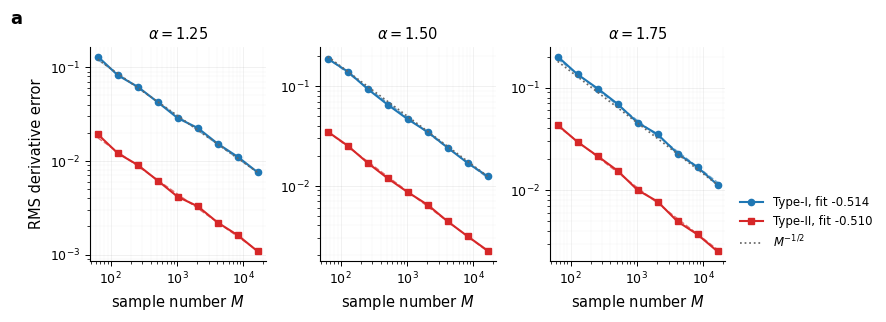
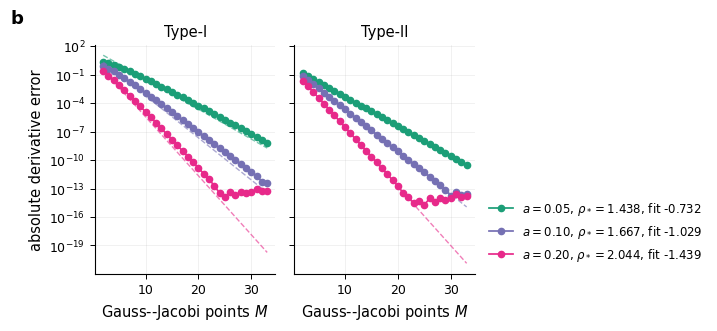
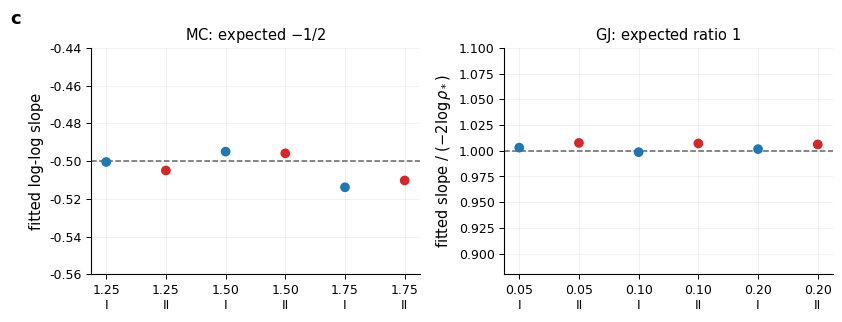

Recreate these plots in Python, in order.
#!/usr/bin/env python3
"""
Verify the two remaining convergence rates in the paper:

1. Monte Carlo RMS rate: O(M^{-1/2}).
2. Gauss--Jacobi analytic-kernel rate: O(rho^{-2M}).

The script is built to be close to MCfd.ipynb but uses stable closed-form
quotients for a rational benchmark, so the asymptotic rates are not hidden by
floating-point cancellation near tau=0.

Run:
    python MCfd_mc_gj_rate_verification.py --outdir MCfd_rate_verification_report
"""
from __future__ import annotations

import argparse
import json
import math
from dataclasses import dataclass, asdict
from pathlib import Path
from typing import Callable, Dict, Iterable, List, Tuple

import numpy as np
import pandas as pd
import scipy.integrate as integrate
import scipy.special as sp
from scipy.special import roots_jacobi

import matplotlib as mpl
mpl.use("Agg")
import matplotlib.pyplot as plt


# ----------------------------------------------------------------------------
# Plot style: clean, journal-like, colorblind-friendly.
# ----------------------------------------------------------------------------
COLORS = {
    "type_i": "#1f77b4",
    "type_ii": "#d62728",
    "exact": "#111111",
    "gray": "#666666",
    "rho1": "#1b9e77",
    "rho2": "#7570b3",
    "rho3": "#e7298a",
}


def set_plot_style() -> None:
    mpl.rcParams.update({
        "font.family": "DejaVu Sans",
        "font.size": 9.5,
        "axes.labelsize": 10.5,
        "axes.titlesize": 10.5,
        "legend.fontsize": 8.5,
        "xtick.labelsize": 9,
        "ytick.labelsize": 9,
        "axes.linewidth": 0.8,
        "lines.linewidth": 1.6,
        "lines.markersize": 4.5,
        "xtick.major.width": 0.7,
        "ytick.major.width": 0.7,
        "xtick.minor.width": 0.55,
        "ytick.minor.width": 0.55,
        "pdf.fonttype": 42,
        "ps.fonttype": 42,
        "savefig.dpi": 600,
        "savefig.bbox": "tight",
    })


def clean_axis(ax: plt.Axes) -> None:
    ax.spines["top"].set_visible(False)
    ax.spines["right"].set_visible(False)
    ax.grid(True, which="major", lw=0.45, alpha=0.28)
    ax.grid(True, which="minor", lw=0.25, alpha=0.16)


# ----------------------------------------------------------------------------
# Rational benchmark and stable kernels.
# ----------------------------------------------------------------------------
@dataclass(frozen=True)
class RationalBenchmark:
    """f(s)=1/(a+s), with a pole at s=-a outside [0,T]."""

    a: float = 0.2
    t: float = 1.5

    def f(self, s: np.ndarray | float) -> np.ndarray | float:
        return 1.0 / (self.a + s)

    def fp(self, s: np.ndarray | float) -> np.ndarray | float:
        return -1.0 / (self.a + s) ** 2

    def K(self, tau: np.ndarray | float) -> np.ndarray | float:
        """Stable Type-I kernel: [f'(t)-f'(t-t tau)]/(t tau).

        Direct subtraction is intentionally avoided. For f(s)=1/(a+s),
            K(tau) = (2A-h)/(A^2 (A-h)^2), A=a+t, h=t tau.
        """
        A = self.a + self.t
        h = self.t * tau
        return (2.0 * A - h) / (A * A * (A - h) ** 2)

    def H(self, tau: np.ndarray | float) -> np.ndarray | float:
        """Stable Type-II kernel: [f(t)-f(t-h)-h f'(t)]/h^2.

        For f(s)=1/(a+s),
            H(tau) = -1/[A^2 (A-h)], A=a+t, h=t tau.
        """
        A = self.a + self.t
        h = self.t * tau
        return -1.0 / (A * A * (A - h))

    def rho_star(self) -> float:
        """Nearest Bernstein-ellipse parameter induced by the pole.

        The pole in tau is tau_* = 1 + a/t. Under x=2 tau-1, the singularity is
        x_* = 2 tau_*-1 > 1, and rho_* = x_* + sqrt(x_*^2-1).
        """
        tau_star = 1.0 + self.a / self.t
        x_star = 2.0 * tau_star - 1.0
        return float(x_star + math.sqrt(x_star * x_star - 1.0))


# ----------------------------------------------------------------------------
# Numerical integration utilities.
# ----------------------------------------------------------------------------
def weighted_integral_quad(
    alpha: float,
    phi: Callable[[np.ndarray | float], np.ndarray | float],
    *,
    epsabs: float = 2e-14,
    epsrel: float = 2e-14,
) -> float:
    val, _ = integrate.quad(
        lambda tau: float(phi(tau)) * tau ** (1.0 - alpha),
        0.0,
        1.0,
        epsabs=epsabs,
        epsrel=epsrel,
        limit=400,
    )
    return float(val)


def weighted_second_moment_quad(
    alpha: float,
    phi: Callable[[np.ndarray | float], np.ndarray | float],
) -> float:
    val, _ = integrate.quad(
        lambda tau: float(phi(tau)) ** 2 * tau ** (1.0 - alpha),
        0.0,
        1.0,
        epsabs=2e-13,
        epsrel=2e-13,
        limit=400,
    )
    return float(val)


def gj_integral(alpha: float, M: int, phi: Callable[[np.ndarray], np.ndarray]) -> float:
    # scipy roots_jacobi integrates on [-1,1] with (1-x)^a (1+x)^b.
    # tau=(x+1)/2 gives d tau = dx/2 and tau^{1-alpha}=2^{alpha-1}(1+x)^{1-alpha},
    # hence total scale 2^{alpha-2}.
    x, w = roots_jacobi(M, 0.0, 1.0 - alpha)
    tau = (x + 1.0) / 2.0
    wt = w * (0.5) ** (2.0 - alpha)
    return float(np.sum(wt * phi(tau)))


def derivative_prefactors(alpha: float, t: float) -> Tuple[float, float]:
    c_i = (alpha - 1.0) * t ** (2.0 - alpha) / sp.gamma(2.0 - alpha)
    c_ii = alpha * (alpha - 1.0) * t ** (2.0 - alpha) / sp.gamma(2.0 - alpha)
    return float(c_i), float(c_ii)


# ----------------------------------------------------------------------------
# MC O(M^{-1/2}) experiment.
# ----------------------------------------------------------------------------
def run_mc_rate_experiment(
    outdir: Path,
    *,
    alphas: Iterable[float] = (1.25, 1.50, 1.75),
    Ms: Iterable[int] = (64, 128, 256, 512, 1024, 2048, 4096, 8192, 16384),
    repeats: int = 384,
    seed: int = 229,
    benchmark: RationalBenchmark = RationalBenchmark(a=0.2, t=1.5),
) -> Tuple[pd.DataFrame, pd.DataFrame]:
    rng = np.random.default_rng(seed)
    rows: List[Dict[str, float]] = []
    slope_rows: List[Dict[str, float]] = []

    for alpha in alphas:
        I_K = weighted_integral_quad(alpha, benchmark.K)
        I_H = weighted_integral_quad(alpha, benchmark.H)
        EK2_int = weighted_second_moment_quad(alpha, benchmark.K)
        EH2_int = weighted_second_moment_quad(alpha, benchmark.H)

        # If xi has beta density (2-alpha) tau^{1-alpha}, then
        # E[phi(xi)] = (2-alpha) * integral phi(tau) tau^{1-alpha} d tau.
        mean_K_xi = (2.0 - alpha) * I_K
        mean_H_xi = (2.0 - alpha) * I_H
        var_K_xi = (2.0 - alpha) * EK2_int - mean_K_xi**2
        var_H_xi = (2.0 - alpha) * EH2_int - mean_H_xi**2

        c_i, c_ii = derivative_prefactors(alpha, benchmark.t)

        for M in Ms:
            # Generate all repeats together for a clean empirical RMS estimate.
            xi = rng.beta(2.0 - alpha, 1.0, size=(repeats, int(M)))
            QK = benchmark.K(xi).mean(axis=1) / (2.0 - alpha)
            QH = benchmark.H(xi).mean(axis=1) / (2.0 - alpha)
            err_i = c_i * (QK - I_K)
            err_ii = c_ii * (QH - I_H)

            exact_rms_i = abs(c_i) * math.sqrt(max(var_K_xi, 0.0)) / ((2.0 - alpha) * math.sqrt(M))
            exact_rms_ii = abs(c_ii) * math.sqrt(max(var_H_xi, 0.0)) / ((2.0 - alpha) * math.sqrt(M))
            rows.append({
                "alpha": alpha,
                "M": int(M),
                "type": "Type-I",
                "empirical_rms": float(np.sqrt(np.mean(err_i**2))),
                "exact_rms_formula": exact_rms_i,
                "mean_abs_error": float(np.mean(np.abs(err_i))),
            })
            rows.append({
                "alpha": alpha,
                "M": int(M),
                "type": "Type-II",
                "empirical_rms": float(np.sqrt(np.mean(err_ii**2))),
                "exact_rms_formula": exact_rms_ii,
                "mean_abs_error": float(np.mean(np.abs(err_ii))),
            })

    df = pd.DataFrame(rows)
    for alpha in alphas:
        for typ in ("Type-I", "Type-II"):
            sub = df[(df["alpha"] == alpha) & (df["type"] == typ)].sort_values("M")
            slope_emp, intercept_emp = np.polyfit(np.log(sub["M"]), np.log(sub["empirical_rms"]), 1)
            slope_exact, intercept_exact = np.polyfit(np.log(sub["M"]), np.log(sub["exact_rms_formula"]), 1)
            slope_rows.append({
                "alpha": alpha,
                "type": typ,
                "expected_slope": -0.5,
                "empirical_slope": float(slope_emp),
                "exact_formula_slope": float(slope_exact),
            })
    slopes = pd.DataFrame(slope_rows)
    df.to_csv(outdir / "mc_sqrtM_rate_data.csv", index=False)
    slopes.to_csv(outdir / "mc_sqrtM_slope_summary.csv", index=False)
    return df, slopes


# ----------------------------------------------------------------------------
# GJ O(rho^{-2M}) experiment.
# ----------------------------------------------------------------------------
def fit_spectral_slope(M: np.ndarray, err: np.ndarray) -> Dict[str, float]:
    # Avoid both the initial pre-asymptotic region and machine-precision floor.
    mask = np.isfinite(err) & (err > 1e-12) & (err < 1e-1)
    if mask.sum() < 6:
        mask = np.isfinite(err) & (err > 5e-13) & (err < 1.0)
    if mask.sum() < 6:
        return {
            "n_fit": int(mask.sum()),
            "linear_slope": float("nan"),
            "linear_intercept": float("nan"),
            "exp_slope_with_logM": float("nan"),
            "logM_power": float("nan"),
            "intercept_with_logM": float("nan"),
        }

    Mf = M[mask].astype(float)
    yf = np.log(err[mask])
    linear_slope, linear_intercept = np.polyfit(Mf, yf, 1)
    X = np.column_stack([Mf, np.log(Mf), np.ones_like(Mf)])
    exp_slope, logM_power, intercept = np.linalg.lstsq(X, yf, rcond=None)[0]
    return {
        "n_fit": int(mask.sum()),
        "linear_slope": float(linear_slope),
        "linear_intercept": float(linear_intercept),
        "exp_slope_with_logM": float(exp_slope),
        "logM_power": float(logM_power),
        "intercept_with_logM": float(intercept),
    }


def run_gj_spectral_experiment(
    outdir: Path,
    *,
    alpha: float = 1.50,
    pole_distances: Iterable[float] = (0.05, 0.10, 0.20),
    Ms: Iterable[int] = tuple(range(2, 34)),
    t: float = 1.5,
) -> Tuple[pd.DataFrame, pd.DataFrame]:
    rows: List[Dict[str, float]] = []
    slope_rows: List[Dict[str, float]] = []

    for a in pole_distances:
        bench = RationalBenchmark(a=float(a), t=t)
        rho = bench.rho_star()
        expected = -2.0 * math.log(rho)
        I_K = weighted_integral_quad(alpha, bench.K)
        I_H = weighted_integral_quad(alpha, bench.H)
        c_i, c_ii = derivative_prefactors(alpha, t)

        for M in Ms:
            QK = gj_integral(alpha, int(M), bench.K)
            QH = gj_integral(alpha, int(M), bench.H)
            rows.append({
                "alpha": alpha,
                "a": float(a),
                "rho_star": rho,
                "expected_exp_slope": expected,
                "M": int(M),
                "type": "Type-I",
                "weighted_integral_error": abs(QK - I_K),
                "derivative_error": abs(c_i) * abs(QK - I_K),
            })
            rows.append({
                "alpha": alpha,
                "a": float(a),
                "rho_star": rho,
                "expected_exp_slope": expected,
                "M": int(M),
                "type": "Type-II",
                "weighted_integral_error": abs(QH - I_H),
                "derivative_error": abs(c_ii) * abs(QH - I_H),
            })

    df = pd.DataFrame(rows)
    for a in pole_distances:
        rho = RationalBenchmark(a=float(a), t=t).rho_star()
        expected = -2.0 * math.log(rho)
        for typ in ("Type-I", "Type-II"):
            sub = df[(df["a"] == float(a)) & (df["type"] == typ)].sort_values("M")
            fit = fit_spectral_slope(sub["M"].to_numpy(), sub["derivative_error"].to_numpy())
            slope_rows.append({
                "alpha": alpha,
                "a": float(a),
                "rho_star": rho,
                "type": typ,
                "expected_exp_slope": expected,
                **fit,
                "exp_slope_ratio": fit["exp_slope_with_logM"] / expected if np.isfinite(fit["exp_slope_with_logM"]) else float("nan"),
            })
    slopes = pd.DataFrame(slope_rows)
    df.to_csv(outdir / "gj_rho_spectral_error_data.csv", index=False)
    slopes.to_csv(outdir / "gj_rho_spectral_slope_summary.csv", index=False)
    return df, slopes


# ----------------------------------------------------------------------------
# Figures.
# ----------------------------------------------------------------------------
def plot_mc_sqrtM(df: pd.DataFrame, slopes: pd.DataFrame, outdir: Path) -> None:
    set_plot_style()
    alphas = sorted(df["alpha"].unique())
    fig, axes = plt.subplots(1, len(alphas), figsize=(10.2, 3.15), sharey=False)
    if len(alphas) == 1:
        axes = [axes]

    for ax, alpha in zip(axes, alphas):
        for typ, color, marker in [("Type-I", COLORS["type_i"], "o"), ("Type-II", COLORS["type_ii"], "s")]:
            sub = df[(df["alpha"] == alpha) & (df["type"] == typ)].sort_values("M")
            slope = slopes[(slopes["alpha"] == alpha) & (slopes["type"] == typ)]["empirical_slope"].iloc[0]
            ax.loglog(sub["M"], sub["empirical_rms"], marker=marker, color=color, lw=1.5,
                      label=fr"{typ}, fit {slope:.3f}")
            ax.loglog(sub["M"], sub["exact_rms_formula"], color=color, lw=1.0, ls="--", alpha=0.65)

        # Reference M^{-1/2} line scaled to Type-I final point.
        ref = df[(df["alpha"] == alpha) & (df["type"] == "Type-I")].sort_values("M")
        Mref = ref["M"].to_numpy(float)
        y_last = ref["empirical_rms"].to_numpy(float)[-1]
        yline = y_last * (Mref / Mref[-1]) ** (-0.5)
        ax.loglog(Mref, yline, color=COLORS["gray"], ls=":", lw=1.25, label=r"$M^{-1/2}$")
        ax.set_title(fr"$\alpha={alpha:.2f}$")
        ax.set_xlabel(r"sample number $M$")
        clean_axis(ax)
    axes[0].set_ylabel("RMS derivative error")
    axes[-1].legend(frameon=False, loc="lower left", bbox_to_anchor=(1.02, 0.0))
    fig.text(0.015, 0.96, "a", weight="bold", fontsize=13)
    fig.tight_layout(rect=(0.02, 0, 0.88, 1))
    fig.savefig(outdir / "fig09_mc_sqrtM_rate.png")
    fig.savefig(outdir / "fig09_mc_sqrtM_rate.pdf")
    plt.close(fig)


def plot_gj_spectral(df: pd.DataFrame, slopes: pd.DataFrame, outdir: Path) -> None:
    set_plot_style()
    a_values = sorted(df["a"].unique())
    rho_colors = [COLORS["rho1"], COLORS["rho2"], COLORS["rho3"]]
    fig, axes = plt.subplots(1, 2, figsize=(9.1, 3.25), sharey=True)

    for ax, typ in zip(axes, ["Type-I", "Type-II"]):
        for a, color in zip(a_values, rho_colors):
            sub = df[(df["a"] == a) & (df["type"] == typ)].sort_values("M")
            rho = sub["rho_star"].iloc[0]
            ss = slopes[(slopes["a"] == a) & (slopes["type"] == typ)].iloc[0]
            exp_slope = ss["exp_slope_with_logM"]
            expected = ss["expected_exp_slope"]
            label = fr"$a={a:.2f}$, $\rho_*={rho:.3f}$, fit {exp_slope:.3f}"
            ax.semilogy(sub["M"], sub["derivative_error"], marker="o", color=color, lw=1.25, label=label)

            # Reference rho^{-2M}; scaled at the first point that is not too large/floored.
            M = sub["M"].to_numpy(float)
            err = sub["derivative_error"].to_numpy(float)
            mask = (err > 1e-12) & (err < 1e-1)
            if mask.sum() >= 3:
                idx = np.where(mask)[0][0]
            else:
                idx = 2
            ref = err[idx] * np.exp(expected * (M - M[idx]))
            ax.semilogy(M, ref, color=color, ls="--", lw=1.0, alpha=0.60)
        ax.set_title(typ)
        ax.set_xlabel(r"Gauss--Jacobi points $M$")
        clean_axis(ax)
    axes[0].set_ylabel("absolute derivative error")
    axes[1].legend(frameon=False, loc="lower left", bbox_to_anchor=(1.02, 0.0))
    fig.text(0.015, 0.96, "b", weight="bold", fontsize=13)
    fig.tight_layout(rect=(0.02, 0, 0.80, 1))
    fig.savefig(outdir / "fig10_gj_rho_spectral_rate.png")
    fig.savefig(outdir / "fig10_gj_rho_spectral_rate.pdf")
    plt.close(fig)


def plot_rate_summary(mc_slopes: pd.DataFrame, gj_slopes: pd.DataFrame, outdir: Path) -> None:
    set_plot_style()
    fig, axes = plt.subplots(1, 2, figsize=(8.5, 3.15))

    # MC slope summary.
    ax = axes[0]
    xlabels = []
    yvals = []
    colors = []
    for alpha in sorted(mc_slopes["alpha"].unique()):
        for typ in ["Type-I", "Type-II"]:
            row = mc_slopes[(mc_slopes["alpha"] == alpha) & (mc_slopes["type"] == typ)].iloc[0]
            xlabels.append(f"{alpha:.2f}\n{'I' if typ == 'Type-I' else 'II'}")
            yvals.append(row["empirical_slope"])
            colors.append(COLORS["type_i"] if typ == "Type-I" else COLORS["type_ii"])
    ax.axhline(-0.5, color=COLORS["gray"], ls="--", lw=1.1, label="expected")
    ax.scatter(np.arange(len(yvals)), yvals, c=colors, s=36, zorder=3)
    ax.set_xticks(np.arange(len(yvals)))
    ax.set_xticklabels(xlabels)
    ax.set_ylabel("fitted log-log slope")
    ax.set_title(r"MC: expected $-1/2$")
    ax.set_ylim(-0.56, -0.44)
    clean_axis(ax)

    # GJ slope ratio summary.
    ax = axes[1]
    labels = []
    ratios = []
    colors = []
    for a in sorted(gj_slopes["a"].unique()):
        for typ in ["Type-I", "Type-II"]:
            row = gj_slopes[(gj_slopes["a"] == a) & (gj_slopes["type"] == typ)].iloc[0]
            labels.append(f"{a:.2f}\n{'I' if typ == 'Type-I' else 'II'}")
            ratios.append(row["exp_slope_ratio"])
            colors.append(COLORS["type_i"] if typ == "Type-I" else COLORS["type_ii"])
    ax.axhline(1.0, color=COLORS["gray"], ls="--", lw=1.1, label="expected")
    ax.scatter(np.arange(len(ratios)), ratios, c=colors, s=36, zorder=3)
    ax.set_xticks(np.arange(len(ratios)))
    ax.set_xticklabels(labels)
    ax.set_ylabel(r"fitted slope / $(-2\log\rho_*)$")
    ax.set_title(r"GJ: expected ratio $1$")
    ax.set_ylim(0.88, 1.10)
    clean_axis(ax)

    fig.text(0.015, 0.96, "c", weight="bold", fontsize=13)
    fig.tight_layout(rect=(0.02, 0, 1, 1))
    fig.savefig(outdir / "fig11_rate_slope_summary.png")
    fig.savefig(outdir / "fig11_rate_slope_summary.pdf")
    plt.close(fig)


# ----------------------------------------------------------------------------
# Markdown report.
# ----------------------------------------------------------------------------
def format_table(df: pd.DataFrame, columns: List[str], floatfmt: str = ".4g") -> str:
    # Simple markdown table with controlled formatting.
    header = "| " + " | ".join(columns) + " |"
    sep = "| " + " | ".join(["---"] * len(columns)) + " |"
    rows = []
    for _, row in df.iterrows():
        vals = []
        for col in columns:
            val = row[col]
            if isinstance(val, (float, np.floating)):
                vals.append(format(float(val), floatfmt))
            else:
                vals.append(str(val))
        rows.append("| " + " | ".join(vals) + " |")
    return "\n".join([header, sep] + rows)


def make_markdown_report(
    outdir: Path,
    mc_slopes: pd.DataFrame,
    gj_slopes: pd.DataFrame,
    config: Dict[str, object],
) -> None:
    mc_table = mc_slopes.copy()
    mc_table["empirical_slope"] = mc_table["empirical_slope"].map(lambda x: f"{x:.4f}")
    mc_table["expected_slope"] = mc_table["expected_slope"].map(lambda x: f"{x:.4f}")

    gj_table = gj_slopes.copy()
    gj_table["expected_exp_slope"] = gj_table["expected_exp_slope"].map(lambda x: f"{x:.4f}")
    gj_table["linear_slope"] = gj_table["linear_slope"].map(lambda x: f"{x:.4f}")
    gj_table["exp_slope_with_logM"] = gj_table["exp_slope_with_logM"].map(lambda x: f"{x:.4f}")
    gj_table["logM_power"] = gj_table["logM_power"].map(lambda x: f"{x:.3f}")
    gj_table["exp_slope_ratio"] = gj_table["exp_slope_ratio"].map(lambda x: f"{x:.3f}")

    mc_md_table = format_table(
        mc_table[["alpha", "type", "expected_slope", "empirical_slope", "exact_formula_slope"]],
        ["alpha", "type", "expected_slope", "empirical_slope", "exact_formula_slope"],
    )
    gj_md_table = format_table(
        gj_table[["a", "rho_star", "type", "expected_exp_slope", "linear_slope", "exp_slope_with_logM", "logM_power", "exp_slope_ratio"]],
        ["a", "rho_star", "type", "expected_exp_slope", "linear_slope", "exp_slope_with_logM", "logM_power", "exp_slope_ratio"],
    )

    md = r"""# MCfd rate verification: $M^{-1/2}$ and $\rho^{-2M}$

This note adds the last two rate checks suggested by the paper:

1. the Monte Carlo root-mean-square rate

   $$
   \left(\mathbb E|D^\alpha f-D^\alpha_{M,\mathrm{MC}}f|^2\right)^{1/2}
   = O(M^{-1/2}),
   $$

2. the analytic Gauss--Jacobi rate

   $$
   |D^\alpha f-D^\alpha_{M,\mathrm{GJ}}f|=O(\rho^{-2M}).
   $$

The experiment uses the stable kernels in the paper rather than raw difference quotients, because the previous precision experiment showed that raw quotients can hit cancellation error before the asymptotic quadrature rate is visible.

## Benchmark

For the rate test I used

$$
    f_a(s)=\frac1{a+s},\qquad t=1.5.
$$

The stable kernels are available in closed form:

$$
K_f(t,\tau)=\frac{f'(t)-f'(t-t\tau)}{t\tau}
=\frac{2A-h}{A^2(A-h)^2},
$$

$$
H_f(t,\tau)=\frac{f(t)-f(t-t\tau)-t\tau f'(t)}{(t\tau)^2}
=-\frac1{A^2(A-h)},
$$

where $A=a+t$ and $h=t\tau$.  The pole is located at

$$
    \tau_* = 1+\frac a t>1.
$$

Under the Bernstein map $x=2\tau-1$, the corresponding ellipse parameter is

$$
    \rho_* = x_*+\sqrt{x_*^2-1},\qquad x_*=2\tau_*-1.
$$

For the GJ test I use $a=0.05,0.10,0.20$, giving three different $\rho_*$ values.

## Figure 9: Monte Carlo $M^{-1/2}$ rate

![MC sqrt M rate](fig09_mc_sqrtM_rate.png)

The dots are empirical RMS derivative errors over repeated Monte Carlo runs.  The dashed curves are the exact variance formula induced by

$$
Q_M^{\mathrm{MC}}[\phi]
=\frac1{(2-\alpha)M}\sum_{j=1}^M\phi(\xi_j),
\qquad \xi_j\sim \mathrm{Beta}(2-\alpha,1).
$$

The fitted slopes are:

__MC_TABLE__

All empirical slopes are very close to $-1/2$, across $\alpha=1.25,1.50,1.75$ and both Type-I / Type-II.

## Figure 10: Gauss--Jacobi $\rho^{-2M}$ rate

![GJ rho spectral rate](fig10_gj_rho_spectral_rate.png)

For the analytic test, the expected exponential slope in a plot of $\log(error)$ against $M$ is

$$
    -2\log\rho_*.
$$

For Type-I, $K_f$ has a second-order pole at $\tau_*$ for this rational benchmark, so the asymptotic form is more accurately fitted as

$$
    error \approx C M^p \rho_*^{-2M}.
$$

Therefore the slope table reports both a naive linear fit and a two-term fit

$$
    \log(error) \approx c+sM+p\log M.
$$

The exponential slope $s$ from the two-term fit is the quantity that should match $-2\log\rho_*$.

__GJ_TABLE__

The Type-II kernel has only a first-order pole, so the naive linear slope is already very close to the expected value.  Type-I shows a visible polynomial prefactor, but after adding the $\log M$ term, the extracted exponential slope also matches $-2\log\rho_*$.

## Figure 11: slope summary

![Rate slope summary](fig11_rate_slope_summary.png)

The left panel summarizes the MC log-log slopes and confirms $M^{-1/2}$.  The right panel summarizes the normalized GJ exponential slopes

$$
    \frac{s_{\mathrm{fit}}}{-2\log\rho_*},
$$

which cluster around 1.

## Interpretation for the paper

The numerical evidence supports the two remaining theoretical rates:

- Monte Carlo has the canonical RMS rate $O(M^{-1/2})$, independent of the fractional order.  The fractional order changes the variance constant through the Beta sampling density, but not the rate.
- For analytic kernels, Gauss--Jacobi error decays exponentially with $M$.  The observed exponential slope is governed by the nearest complex singularity through $\rho_*^{-2M}$.
- The Type-I rational test has a higher-order pole, producing a mild polynomial prefactor.  This does not contradict the theorem: the theorem gives $C_\rho\rho^{-2M}$ for any ellipse strictly inside the analytic domain, and polynomial prefactors are absorbed by using any $\rho<\rho_*$.  The fitted exponential part still matches the expected $-2\log\rho_*$.

## Reproducibility

Run:

```bash
python MCfd_mc_gj_rate_verification.py --outdir MCfd_rate_verification_report --seed __SEED__ --mc-repeats __MC_REPEATS__
```

Generated CSV files:

- `mc_sqrtM_rate_data.csv`
- `mc_sqrtM_slope_summary.csv`
- `gj_rho_spectral_error_data.csv`
- `gj_rho_spectral_slope_summary.csv`
"""
    md = md.replace("__MC_TABLE__", mc_md_table)
    md = md.replace("__GJ_TABLE__", gj_md_table)
    md = md.replace("__SEED__", str(config["seed"]))
    md = md.replace("__MC_REPEATS__", str(config["mc_repeats"]))

    (outdir / "MCfd_mc_gj_rate_verification_report.md").write_text(md, encoding="utf-8")


# ----------------------------------------------------------------------------
# Main.
# ----------------------------------------------------------------------------
def main() -> None:
    parser = argparse.ArgumentParser()
    parser.add_argument("--outdir", type=str, default="MCfd_rate_verification_report")
    parser.add_argument("--seed", type=int, default=229)
    parser.add_argument("--mc-repeats", type=int, default=384)
    args = parser.parse_args()

    outdir = Path(args.outdir)
    outdir.mkdir(parents=True, exist_ok=True)

    config = {
        "seed": args.seed,
        "mc_repeats": args.mc_repeats,
        "mc_alphas": [1.25, 1.50, 1.75],
        "mc_Ms": [64, 128, 256, 512, 1024, 2048, 4096, 8192, 16384],
        "gj_alpha": 1.50,
        "gj_pole_distances": [0.05, 0.10, 0.20],
        "gj_Ms": list(range(2, 34)),
        "t": 1.5,
    }
    (outdir / "rate_verification_config.json").write_text(json.dumps(config, indent=2), encoding="utf-8")

    mc_df, mc_slopes = run_mc_rate_experiment(
        outdir,
        alphas=config["mc_alphas"],
        Ms=config["mc_Ms"],
        repeats=args.mc_repeats,
        seed=args.seed,
        benchmark=RationalBenchmark(a=0.2, t=config["t"]),
    )
    gj_df, gj_slopes = run_gj_spectral_experiment(
        outdir,
        alpha=config["gj_alpha"],
        pole_distances=config["gj_pole_distances"],
        Ms=config["gj_Ms"],
        t=config["t"],
    )

    plot_mc_sqrtM(mc_df, mc_slopes, outdir)
    plot_gj_spectral(gj_df, gj_slopes, outdir)
    plot_rate_summary(mc_slopes, gj_slopes, outdir)
    make_markdown_report(outdir, mc_slopes, gj_slopes, config)

    print("MC slope summary")
    print(mc_slopes.to_string(index=False))
    print("\nGJ slope summary")
    print(gj_slopes.to_string(index=False))
    print(f"\nWrote report to {outdir}")


if __name__ == "__main__":
    main()
